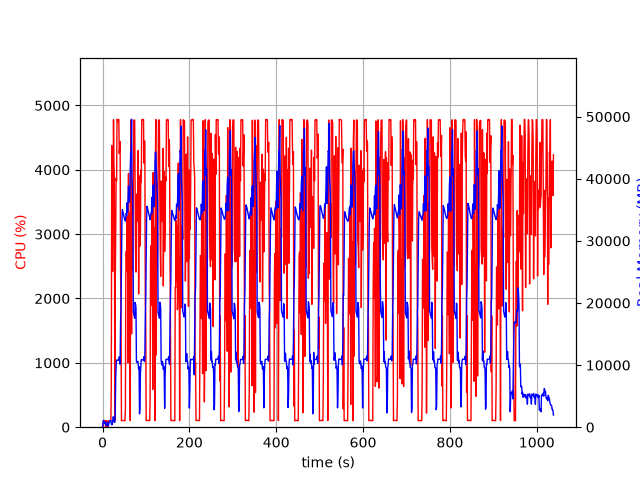

Values plotted in this chart, from the file beside it:
elapsed_time, nproc, cpu, mem_real, mem_virtual
4.1961669921875e-05, 1, 0.0, 9.863, 3185
1.006, 14, 29.8, 674.3, 7162
2.015, 5, 102.0, 1090, 3109
3.024, 7, 99.1, 966.4, 3077
4.033, 3, 101.2, 623.4, 1993
5.041, 3, 98.2, 727.9, 2207
6.049, 3, 100.2, 848.5, 2207
7.057, 4, 3.0, 375.6, 1928
8.065, 3, 98.2, 362.6, 1655
9.073, 3, 3.0, 268.8, 1579
10.08, 3, 99.2, 394.7, 1709
11.09, 6, 2.0, 838.5, 2983
12.1, 4, 4.0, 366.9, 1870
13.11, 1, 43.7, 174.1, 938.1
14.11, 1, 100.2, 443.5, 1898
15.12, 1, 100.2, 703.5, 3178
16.13, 1, 99.1, 989.5, 3178
17.14, 1, 100.1, 1058, 2666
18.15, 1, 100.0, 1058, 2666
19.16, 1, 100.0, 1058, 2666
20.17, 1, 643.3, 565.3, 6654
21.2, 1, 4376, 368.7, 6676
22.2, 1, 4067, 448.8, 6690
23.22, 1, 2421, 758.2, 7262
24.23, 1, 3533, 1656, 7262
25.25, 1, 4777, 1656, 7262
26.27, 1, 4107, 1192, 7262
27.27, 1, 3799, 801.4, 8294
28.28, 1, 100.2, 801.8, 8294
29.29, 1, 2218, 2617, 9378
30.32, 1, 3012, 8000, 15788
31.33, 1, 3869, 9937, 22968
32.36, 1, 3831, 10811, 22968
33.38, 1, 4786, 10811, 22968
34.4, 1, 4780, 10811, 22968
35.42, 1, 4748, 10811, 22968
36.44, 1, 4780, 10796, 22968
37.46, 1, 4781, 10796, 22968
38.48, 1, 4254, 11308, 22968
39.5, 1, 4353, 10540, 22968
40.52, 1, 4438, 10134, 25057
41.55, 1, 2422, 17108, 38343
42.56, 1, 1753, 18970, 58823
43.56, 1, 100.3, 26012, 58823
44.57, 1, 102.2, 33063, 58823
45.58, 1, 104.2, 35032, 58823
46.59, 1, 104.1, 34786, 58823
47.59, 1, 102.2, 34459, 58823
48.6, 1, 105.2, 34115, 58823
49.61, 1, 103.1, 33824, 58823
50.62, 1, 102.3, 33543, 58823
51.63, 1, 100.0, 33408, 58823
52.64, 1, 281.1, 33193, 58823
53.65, 1, 2369, 33802, 58823
54.66, 1, 2734, 34458, 58823
55.69, 1, 2427, 34066, 58823
56.7, 1, 3273, 36168, 58823
57.72, 1, 2548, 34657, 58823
58.74, 1, 997.9, 37014, 83399
59.75, 1, 3943, 38824, 83399
... 964 more rows
